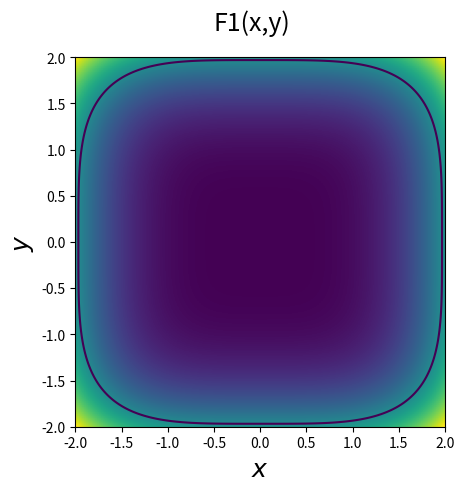
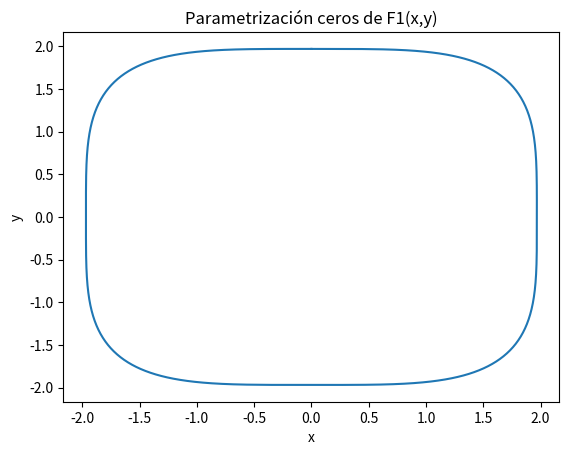
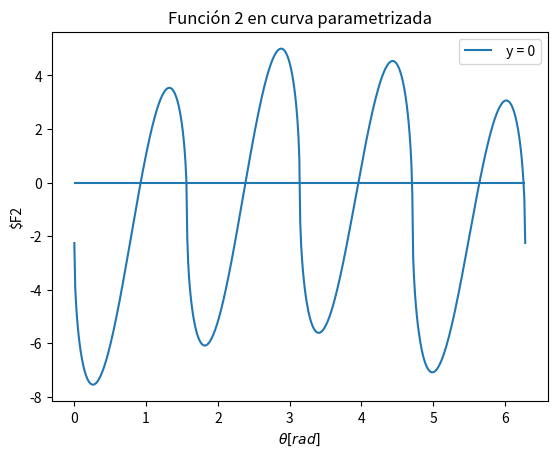
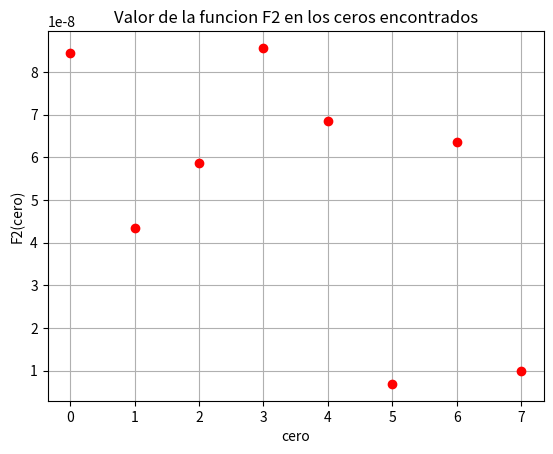

These charts were generated, in order, by the following Python code:
"""
codigo P2 metodos numericos
"""

import numpy as np
import matplotlib.pyplot as plt
import matplotlib.cm as cm
import math

plt.close('all')

def funcion1(x,y):
    """
    funcion F1 definida en el enunciado
    """
    valor = x**4 + y**4 -15

    return valor

def funcion2(x,y):
    """
    funcion f2 definida en el enunciado
    """
    valor = x**3*y - x*y**3 - y/2 - 1.271
    return valor

#generamos grafico
x = np.linspace(-2, 2, 200)
y = np.linspace(-2, 2, 200)
X, Y = np.meshgrid(x, y)
#Z = 10 * (np.exp(-X**2 - Y**2) - np.exp(-((X-1)/1.5)**2 - ((Y-1)/0.5)**2))
Z = funcion1(X,Y)
plt.figure(1)
plt.imshow(Z, origin='lower', cmap=cm.viridis, extent=(-2, 2, -2, 2))

#levels = [-6, -4, -2, 0, 2, 4, 6]
levels = [0]
plt.contour(X, Y, Z, levels)

plt.xlabel('$x$', fontsize=18)
plt.ylabel('$y$', fontsize=18)
title = ('F1(x,y)')
plt.suptitle(title, fontsize=18)
plt.savefig('contornoF1.png')
#plt.show()


#INICIO PARAMETRIZACION
r = 15**0.5

def curva(t):
    """
    define la curva que parametriza los ceros de la funnción
    funcion1(x,y), como un ciculoide utilizando el cambio de
    variables
    x = sign(sin)*(sin^2*r^2)^1/4
    y = sign(cos)*(cos^2*r^2)^1/4
    """
    #parametrizamos
    x = (np.sin(t)**2*r**2)**0.25*(np.sign(np.sin(t)))
    y = (np.cos(t)**2*r**2)**0.25*(np.sign(np.cos(t)))

    return [x,y]


t = np.linspace(0,np.pi*2,500)
#graficamos la parametrizacion
[X,Y] = curva(t)
plt.figure(2)
plt.plot(X,Y)
plt.xlabel("x")
plt.ylabel("y")
plt.title("Parametrización ceros de F1(x,y)")
plt.savefig('parametrizacion.png')


#ahora definimos la biseccion modificada
def biseccion_modificada(curva,func,a,b, error = 1e-7):
    """
    Utiliza el metodo de la biseccion para encontrar
    ceros, pero recorre una curva arbitraria
    en vez de un eje
    curva = curva que recorre el metodo
    func = funcion a la que se le buscan los ceros
    a y b = intervalo que inicia la biseccion
    error = tolerancia
    """
    
    def para(x):
        return func(curva(x)[0],curva(x)[1])


    if para(a)*para(b) > 0:
        return "valores de a y b INVALIDOS"
    p = (a+b)*0.5
    while np.absolute(para(p)) > error:
        p = (a+b)*0.5
        if para(a)*para(p)<0:
            b=p
        elif para(a)*para(p)>0:
            a=p
        else:
            return p
    return p

# para encontrar a y b apropiados graficamos F2
# en la curva parametrizada
plt.figure(3)
plt.plot(t,funcion2(X,Y))
plt.xlabel(r"$\theta [rad]$")
plt.ylabel(r"$F2")
plt.title("Función 2 en curva parametrizada")
plt.hlines(0,0,np.pi*2, label=" y = 0")
plt.legend()
plt.savefig('cerosf2.png')


#a partir del grafico definimos los a y b adecuados
#para cada 0 de la curva parametrizada
[a1,b1] = [0.7 , 1.2]
[a2,b2] = [1.4 , 1.7]
[a3,b3] = [2.1 , 2.6]
[a4,b4] = [2.9 , 3.3]
[a5,b5] = [3.7 ,  4.1]
[a6,b6] = [4.5 , 4.8]
[a7,b7] = [5.5 , 5.7]
[a8,b8] = [5.9 , 6.27]

#buscamos lo 8 ceros de la funcion2 sobre la parametrizacion
cero1 = biseccion_modificada(curva,funcion2,a1,b1)
cero2 = biseccion_modificada(curva,funcion2,a2,b2)
cero3 = biseccion_modificada(curva,funcion2,a3,b3)
cero4 = biseccion_modificada(curva,funcion2,a4,b4)
cero5 = biseccion_modificada(curva,funcion2,a5,b5)
cero6 = biseccion_modificada(curva,funcion2,a6,b6)
cero7 = biseccion_modificada(curva,funcion2,a7,b7)
cero8 = biseccion_modificada(curva,funcion2,a8,b8)

ajuste = [funcion2(curva(cero1)[0],curva(cero1)[1]),
          funcion2(curva(cero2)[0],curva(cero2)[1]),
          funcion2(curva(cero3)[0],curva(cero3)[1]),
          funcion2(curva(cero4)[0],curva(cero4)[1]),
          funcion2(curva(cero5)[0],curva(cero5)[1]),
          funcion2(curva(cero6)[0],curva(cero6)[1]),
          funcion2(curva(cero7)[0],curva(cero7)[1]),
          funcion2(curva(cero8)[0],curva(cero8)[1])]

plt.figure(4)
plt.grid()
plt.plot(np.absolute(ajuste),'ro')
plt.title("Valor de la funcion F2 en los ceros encontrados")
plt.xlabel("cero")
plt.ylabel("F2(cero)")
plt.savefig('ajuste.png')

plt.show()
